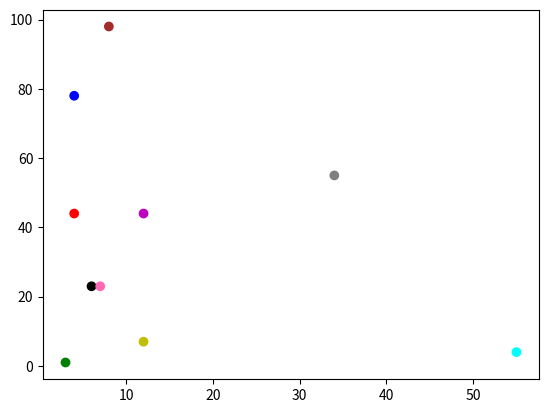

Write Python code to recreate this figure.
import matplotlib.pyplot as plt
import numpy as np

x= np.array([4,6,12,3,4,7,8,12,34,55])
y= np.array([44,23,44,1,78,23,98,7,55,4])
colors = np.array(['r','k','m','g','b','hotpink','brown','y','gray','cyan'])

plt.scatter(x,y,c=colors)
plt.show()
